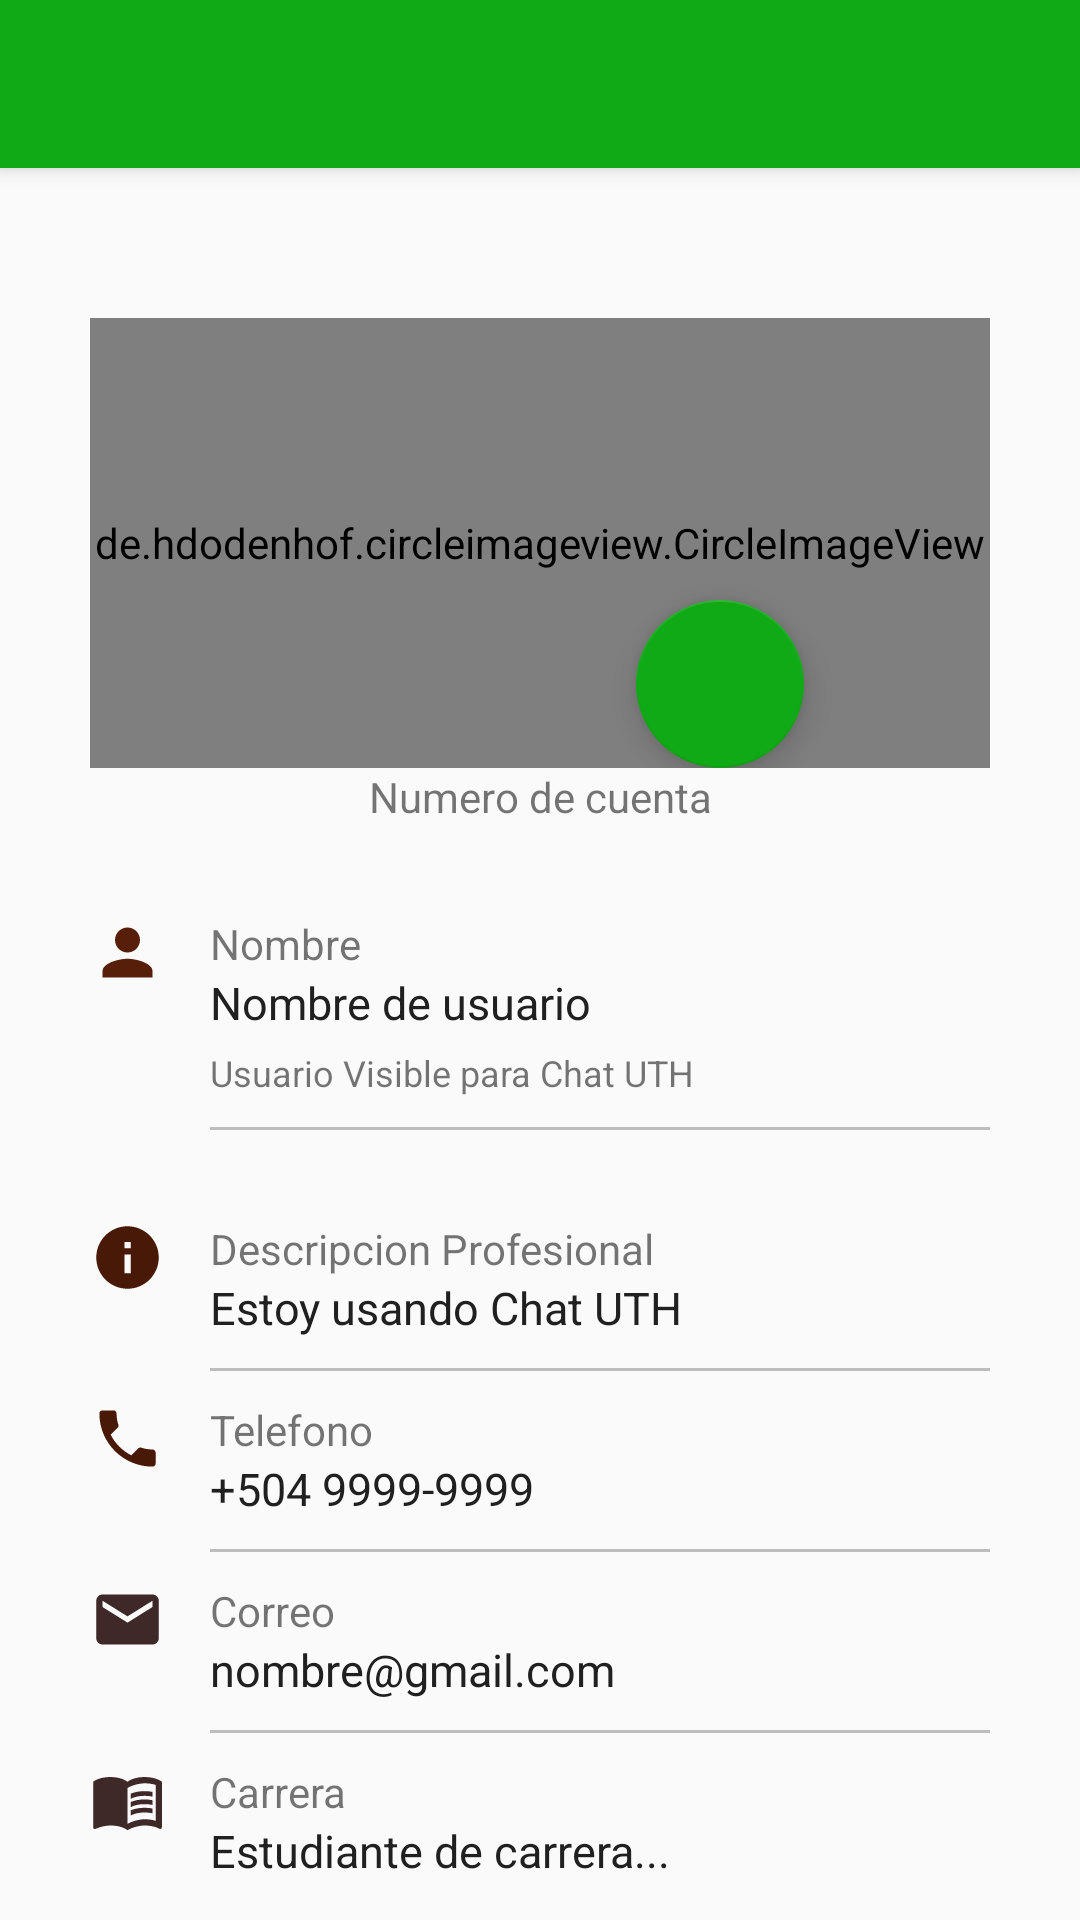

The Android layout XML behind this screen, and the referenced resources:
<!-- AndroidManifest.xml: application theme Theme.DroidNotes -->
<!-- res/layout/activity_profile.xml -->
<?xml version="1.0" encoding="utf-8"?>
<androidx.coordinatorlayout.widget.CoordinatorLayout xmlns:android="http://schemas.android.com/apk/res/android"
    xmlns:app="http://schemas.android.com/apk/res-auto"
    xmlns:tools="http://schemas.android.com/tools"
    android:layout_width="match_parent"
    android:layout_height="match_parent"
    tools:context=".activities.ProfileActivity">

    <include layout="@layout/action_bar_toolbar"/>

    <LinearLayout
        android:layout_width="match_parent"
        android:layout_height="match_parent"
        android:orientation="vertical"
        android:layout_marginLeft="30dp"
        android:layout_marginRight="30dp"
        app:layout_behavior="@string/appbar_scrolling_view_behavior">


        <FrameLayout
            android:layout_width="match_parent"
            android:layout_height="wrap_content">

            <de.hdodenhof.circleimageview.CircleImageView
                android:id="@+id/circleImageProfile"
                android:layout_width="match_parent"
                android:layout_height="150dp"
                android:src="@drawable/ic_person_white"
                app:civ_circle_background_color="@color/colorGrayLigth"
                android:layout_marginTop="50dp"/>

            <com.google.android.material.floatingactionbutton.FloatingActionButton
                android:id="@+id/fabSelectImage"
                android:layout_width="wrap_content"
                android:layout_height="wrap_content"
                android:src="@drawable/ic_camera_white"
                app:backgroundTint="@color/colorPrimary"
                android:layout_gravity="bottom|center"
                android:layout_marginLeft="60dp"/>

        </FrameLayout>
        <TextView
            android:id="@+id/viewAcccount"
            android:layout_width="match_parent"
            android:layout_height="wrap_content"
            android:gravity="center"
            android:text="Numero de cuenta"/>
        <LinearLayout
            android:layout_width="match_parent"
            android:layout_height="wrap_content"
            android:orientation="horizontal"
            android:layout_marginTop="30dp">

            <ImageView
                android:layout_width="25dp"
                android:layout_height="25dp"
                android:src="@drawable/ic_person_brown"
                />

            <LinearLayout
                android:layout_width="wrap_content"
                android:layout_height="wrap_content"
                android:orientation="vertical"
                android:layout_marginLeft="15dp"
                android:layout_marginRight="5dp"
                android:layout_weight="1">

                <TextView
                    android:layout_width="wrap_content"
                    android:layout_height="wrap_content"
                    android:text="Nombre"/>

                <TextView
                    android:id="@+id/textViewUsername"
                    android:layout_width="wrap_content"
                    android:layout_height="wrap_content"
                    android:text="Nombre de usuario"
                    android:textColor="@color/colorBlack"
                    android:textSize="15dp"/>

                <TextView
                    android:layout_width="wrap_content"
                    android:layout_height="wrap_content"
                    android:layout_marginTop="5dp"
                    android:text="Usuario Visible para Chat UTH"
                    android:textSize="12dp" />

            </LinearLayout>

            <ImageView
                android:id="@+id/imageViewEditUsername"
                android:layout_width="25dp"
                android:layout_height="25dp"
                android:visibility="invisible"
                android:src="@drawable/ic_edit_gray"/>

        </LinearLayout>


        <View
            android:layout_width="match_parent"
            android:layout_height="1dp"
            android:background="@color/colorGray"
            android:layout_marginTop="10dp"
            android:layout_marginLeft="40dp"/>




        <LinearLayout
            android:layout_width="match_parent"
            android:layout_height="wrap_content"
            android:orientation="horizontal"
            android:layout_marginTop="30dp">

            <ImageView
                android:layout_width="25dp"
                android:layout_height="25dp"
                android:src="@drawable/ic_info_brown"
                />

            <LinearLayout
                android:layout_width="wrap_content"
                android:layout_height="wrap_content"
                android:orientation="vertical"
                android:layout_marginLeft="15dp"
                android:layout_marginRight="5dp"
                android:layout_weight="1">

                <TextView
                    android:layout_width="wrap_content"
                    android:layout_height="wrap_content"
                    android:text="Descripcion Profesional"/>

                <TextView
                    android:id="@+id/textViewInfo"
                    android:layout_width="wrap_content"
                    android:layout_height="wrap_content"
                    android:text="Estoy usando Chat UTH"
                    android:textColor="@color/colorBlack"
                    android:textSize="15dp" />

            </LinearLayout>

            <ImageView
                android:id="@+id/imageViewEditInfo"
                android:layout_width="25dp"
                android:layout_height="25dp"
                android:src="@drawable/ic_edit_gray"/>

        </LinearLayout>

        <View
            android:layout_width="match_parent"
            android:layout_height="1dp"
            android:background="@color/colorGray"
            android:layout_marginTop="10dp"
            android:layout_marginLeft="40dp"/>


        <LinearLayout
            android:layout_width="match_parent"
            android:layout_height="wrap_content"
            android:orientation="horizontal"
            android:layout_marginTop="10dp">

            <ImageView
                android:layout_width="25dp"
                android:layout_height="25dp"
                android:src="@drawable/ic_phone_brown"
                />

            <LinearLayout
                android:layout_width="wrap_content"
                android:layout_height="wrap_content"
                android:orientation="vertical"
                android:layout_marginLeft="15dp"
                android:layout_marginRight="5dp"
                android:layout_weight="1">

                <TextView
                    android:layout_width="wrap_content"
                    android:layout_height="wrap_content"
                    android:text="Telefono"/>

                <TextView
                    android:id="@+id/textViewPhone"
                    android:layout_width="wrap_content"
                    android:layout_height="wrap_content"
                    android:text="+504 9999-9999"
                    android:textColor="@color/colorBlack"
                    android:textSize="15dp"/>

            </LinearLayout>


        </LinearLayout>

        <View
            android:layout_width="match_parent"
            android:layout_height="1dp"
            android:background="@color/colorGray"
            android:layout_marginTop="10dp"
            android:layout_marginLeft="40dp"/>

        <LinearLayout
            android:layout_width="match_parent"
            android:layout_height="wrap_content"
            android:orientation="horizontal"
            android:layout_marginTop="10dp">

            <ImageView
                android:layout_width="25dp"
                android:layout_height="25dp"
                android:src="@drawable/ic_email"
                />

            <LinearLayout
                android:layout_width="wrap_content"
                android:layout_height="wrap_content"
                android:orientation="vertical"
                android:layout_marginLeft="15dp"
                android:layout_marginRight="5dp"
                android:layout_weight="1">

                <TextView
                    android:layout_width="wrap_content"
                    android:layout_height="wrap_content"
                    android:text="Correo"/>

                <TextView
                    android:id="@+id/textViewEmail"
                    android:layout_width="wrap_content"
                    android:layout_height="wrap_content"
                    android:text="nombre@gmail.com"
                    android:textColor="@color/colorBlack"
                    android:textSize="15dp"/>

            </LinearLayout>


        </LinearLayout>

        <View
            android:layout_width="match_parent"
            android:layout_height="1dp"
            android:background="@color/colorGray"
            android:layout_marginTop="10dp"
            android:layout_marginLeft="40dp"/>

        <LinearLayout
            android:layout_width="match_parent"
            android:layout_height="wrap_content"
            android:orientation="horizontal"
            android:layout_marginTop="10dp">

            <ImageView
                android:layout_width="25dp"
                android:layout_height="25dp"
                android:src="@drawable/ic_carrera"
                />

            <LinearLayout
                android:layout_width="wrap_content"
                android:layout_height="wrap_content"
                android:orientation="vertical"
                android:layout_marginLeft="15dp"
                android:layout_marginRight="5dp"
                android:layout_weight="1">

                <TextView
                    android:layout_width="wrap_content"
                    android:layout_height="wrap_content"
                    android:text="Carrera"/>

                <TextView
                    android:id="@+id/textViewCareer"
                    android:layout_width="wrap_content"
                    android:layout_height="wrap_content"
                    android:text="Estudiante de carrera..."
                    android:textColor="@color/colorBlack"
                    android:textSize="15dp"/>

            </LinearLayout>


        </LinearLayout>


    </LinearLayout>

</androidx.coordinatorlayout.widget.CoordinatorLayout>
<!-- res/layout/action_bar_toolbar.xml (included above) -->
<?xml version="1.0" encoding="utf-8"?>
<com.google.android.material.appbar.AppBarLayout
    xmlns:android="http://schemas.android.com/apk/res/android"
    xmlns:app="http://schemas.android.com/apk/res-auto"
    android:layout_width="match_parent"
    android:layout_height="wrap_content">

    <androidx.appcompat.widget.Toolbar
        android:id="@+id/toolbar"
        android:layout_width="match_parent"
        android:layout_height="wrap_content"
        android:background="@color/colorPrimary"
        app:theme="@style/ToolbarTheme"/>


</com.google.android.material.appbar.AppBarLayout>
<!-- resources referenced by this layout -->
<resources>
  <color name="colorBlack">#202020</color>
  <color name="colorGray">#BDBDBD</color>
  <color name="colorGrayLigth">#EAE5E5</color>
  <color name="colorPrimary">#10AA16</color>
  <!-- drawable ic_email (drawable) -->
  <vector android:height="50dp" android:tint="#3E2828"
      android:viewportHeight="24" android:viewportWidth="24"
      android:width="50dp" xmlns:android="http://schemas.android.com/apk/res/android">
      <path android:fillColor="@android:color/white" android:pathData="M20,4L4,4c-1.1,0 -1.99,0.9 -1.99,2L2,18c0,1.1 0.9,2 2,2h16c1.1,0 2,-0.9 2,-2L22,6c0,-1.1 -0.9,-2 -2,-2zM20,8l-8,5 -8,-5L4,6l8,5 8,-5v2z"/>
  </vector>
  <!-- drawable ic_info_brown (drawable) -->
  <vector android:height="50dp" android:tint="#491908"
      android:viewportHeight="24" android:viewportWidth="24"
      android:width="50dp" xmlns:android="http://schemas.android.com/apk/res/android">
      <path android:fillColor="@android:color/white" android:pathData="M12,2C6.48,2 2,6.48 2,12s4.48,10 10,10 10,-4.48 10,-10S17.52,2 12,2zM13,17h-2v-6h2v6zM13,9h-2L11,7h2v2z"/>
  </vector>
  <!-- drawable ic_person_brown (drawable) -->
  <vector android:height="50dp" android:tint="#571E0A"
      android:viewportHeight="24" android:viewportWidth="24"
      android:width="50dp" xmlns:android="http://schemas.android.com/apk/res/android">
      <path android:fillColor="@android:color/white" android:pathData="M12,12c2.21,0 4,-1.79 4,-4s-1.79,-4 -4,-4 -4,1.79 -4,4 1.79,4 4,4zM12,14c-2.67,0 -8,1.34 -8,4v2h16v-2c0,-2.66 -5.33,-4 -8,-4z"/>
  </vector>
  <!-- drawable ic_phone_brown (drawable) -->
  <vector android:height="50dp" android:tint="#491908"
      android:viewportHeight="24" android:viewportWidth="24"
      android:width="50dp" xmlns:android="http://schemas.android.com/apk/res/android">
      <path android:fillColor="@android:color/white" android:pathData="M6.62,10.79c1.44,2.83 3.76,5.14 6.59,6.59l2.2,-2.2c0.27,-0.27 0.67,-0.36 1.02,-0.24 1.12,0.37 2.33,0.57 3.57,0.57 0.55,0 1,0.45 1,1V20c0,0.55 -0.45,1 -1,1 -9.39,0 -17,-7.61 -17,-17 0,-0.55 0.45,-1 1,-1h3.5c0.55,0 1,0.45 1,1 0,1.25 0.2,2.45 0.57,3.57 0.11,0.35 0.03,0.74 -0.25,1.02l-2.2,2.2z"/>
  </vector>
  <style name="ToolbarTheme" parent="ThemeOverlay.AppCompat.ActionBar">
          <item name="colorControlNormal">@color/white</item>
          <item name="titleTextColor">@color/white</item>
      </style>
  <style name="Theme.DroidNotes" parent="Theme.AppCompat.Light.NoActionBar">
          
          <item name="colorPrimary">@color/purple_500</item>
          <item name="colorPrimaryVariant">@color/purple_700</item>
          <item name="colorOnPrimary">@color/white</item>
          
          <item name="colorSecondary">@color/teal_200</item>
          <item name="colorSecondaryVariant">@color/teal_700</item>
          <item name="colorOnSecondary">@color/black</item>
          
          <item name="android:statusBarColor" tools:targetApi="l">?attr/colorPrimaryVariant</item>
          
      </style>
  <color name="white">#FFFFFFFF</color>
  <color name="purple_500">#FF6200EE</color>
  <color name="purple_700">#FF3700B3</color>
  <color name="teal_200">#FF03DAC5</color>
  <color name="teal_700">#FF018786</color>
  <color name="black">#FF000000</color>
</resources>
